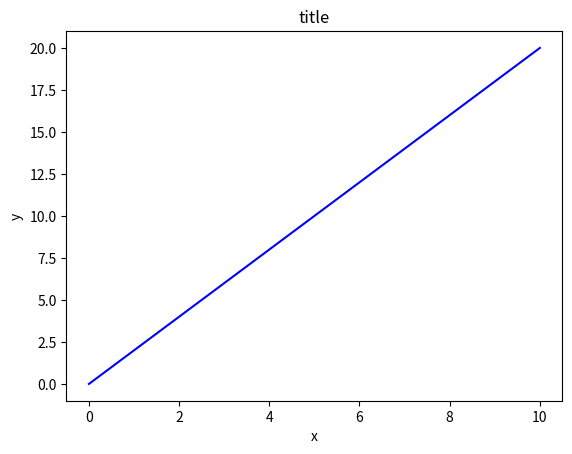
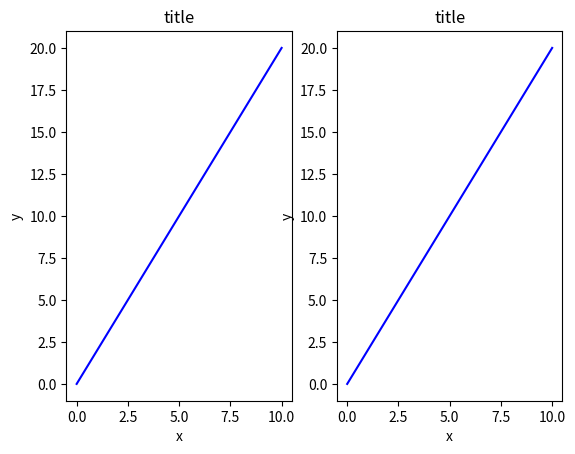
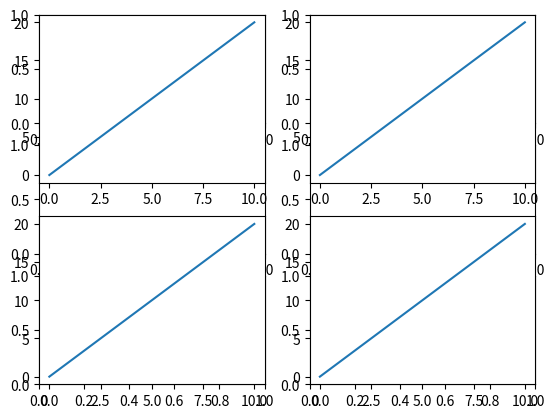
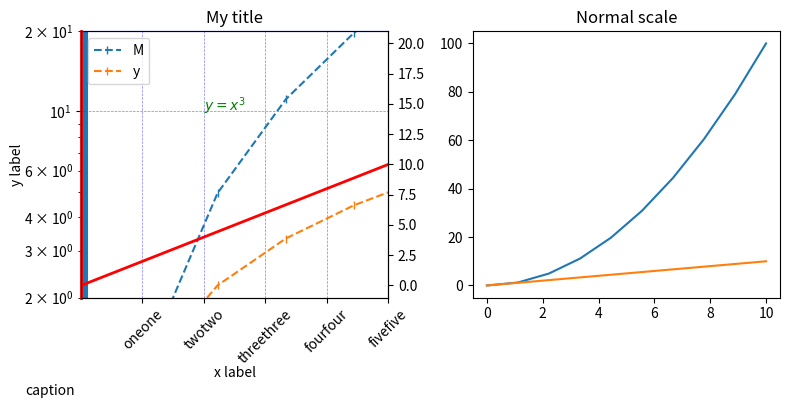
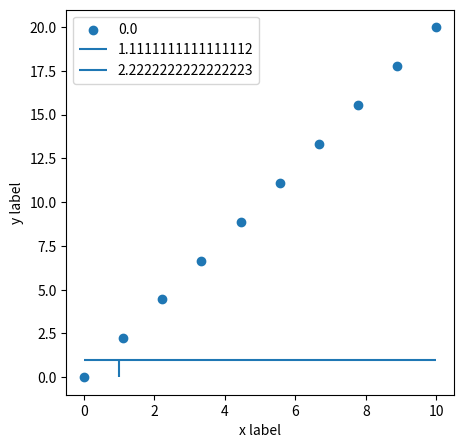

These figures' Python source, in order: (Note: this script raises an exception after producing the figures.)
import matplotlib.pyplot as plt
import numpy as np
from matplotlib import ticker


# Set up
def setup_rc():
    SMALL = 8
    MEDIUM = 10
    BIGGER = 12

    plt.rc('font', size=SMALL, weight='bold')
    plt.rc('axes', titlesize=SMALL)
    plt.rc('axes', labelsize=MEDIUM)
    plt.rc('xtick', labelsize=SMALL, color='black', direction='out', alignment="center")
    plt.rc('ytick', labelsize=SMALL, color='black', direction='out')
    plt.rc('legend', loc='best', fontsize='medium')
    plt.rc('figure', titlesize=BIGGER)
    plt.rc('grid', linestyle="-", color='grey', lw=0.5)
    plt.rc('lines', linewidth=2)
    plt.rc('savefig', dpi=300)
    plt.rc('figure', figsize=(5, 5))
    plt.rc("tight_layout")

    # Style Reference
    # print(plt.style.available)
    plt.style.use('default')

# setup_rc()
# plt.rcdefaults()


# Simple template
x = np.linspace(0, 10, 10)
y = x * 2

fig, axs = plt.subplots()
axs.plot(x, y, 'b')
axs.set_xlabel('x')
axs.set_ylabel('y')
axs.set_title('title')
# plt.show()


# Iterate through axes
fig, axs = plt.subplots(nrows=1, ncols=2, dpi=100)
for ax in axs:
    ax.plot(x, y, 'b')
    ax.set_xlabel('x')
    ax.set_ylabel('y')
    ax.set_title('title')
# plt.show()


# Subplot example
fig, ax = plt.subplots(3, 2)
plt.subplot(2, 2, 1)
plt.plot(x, y)

plt.subplot(2, 2, 2)
plt.plot(x, y)

plt.subplot(2, 2, 3)
plt.plot(x, y)

plt.subplot(2, 2, 4)
plt.plot(x, y)


# All together
fig, axs = plt.subplots(1, 2, figsize=(8, 4))

axs[0].plot(x, x ** 2, x, x, marker="|", linestyle="--")

# Labels
axs[0].set_title("My title")
axs[0].set_xlabel('x label')
axs[0].set_ylabel('y label')
axs[0].xaxis.labelpad = 0
axs[0].yaxis.labelpad = 0
axs[0].legend("My legend", loc='best')

# Axes
axs[0].set_xlim(0, 5)
axs[0].set_ylim(2, 20)
axs[0].spines['bottom'].set_color('blue')
axs[0].spines['top'].set_color('blue')
axs[0].spines['left'].set_color('red')
axs[0].spines['left'].set_linewidth(2)
axs[0].set_yscale("log")
axs[0].yaxis.set_ticks_position('left')
axs[0].set_xticks([1, 2, 3, 4, 5])
axs[0].set_xticklabels(
    ["oneone", "twotwo", "threethree", "fourfour", "fivefive"],
    rotation=45)
ax2 = axs[0].twinx()
ax2.plot(x, x*2, lw=2, color="red")

# Grid
axs[0].grid(color='b', alpha=0.5, linestyle='dashed', linewidth=0.5)
axs[0].yaxis.grid(True, color='b', ls='--')

# Draw
axs[0].axhline(0.1)
axs[0].axvline(0.1)
axs[0].axhspan(0.1, ymax=-0)
axs[0].axvspan(0.1, xmax=-0)
axs[0].text(2, 10, r"$y=x^3$", fontsize=10, color="green")
axs[0].annotate("XXX", xy=(12, 1))
axs[0].arrow(0, 0, 12, 0.5, head_width=0.05, head_length=0.1, fc='k', ec='k')

# Second subplot
axs[1].plot(x, x ** 2, x, x)
axs[1].set_title("Normal scale")

# Options on figure
plt.tight_layout()
plt.figtext(0.1, 0, "caption", wrap=True, horizontalalignment='right', fontsize=10)
fig.savefig("matplotlib.png", dpi=300, transparent=True)
plt.show()


# More options
# https://matplotlib.org/api/axes_api.html?

fig, axs = plt.subplots(1, 1, figsize=(5, 5))
axs.scatter(x, y)

# Labels
axs.set_xlabel("x label")
axs.set_ylabel("y label")
axs.vlines(1, ymin=0, ymax=1)
axs.hlines(1, xmin=0, xmax=10)
axs.legend(x, loc='best')

# Grid
ax.grid(True)

# Axes
axs.yaxis.grid(True, color='b', ls='--')
axs.xaxis.grid(True)
sec_ax = axs.secondary_xaxis(0.2, functions=(lambda x: x*2, lambda x: x)) # float or 'top'
sec_ax = axs.secondary_yaxis('right', functions=(lambda x: x*2, lambda x: x))
axs.set(xlim=(-1, 20), ylim=(-2, 1.5))
axs.set_frame_on(False) # outer frame
axs.set_axisbelow(True)
axs.xaxis.labelpad = 10
axs.yaxis.labelpad = 10
axs.set_xscale('linear')
axs.set_yscale('linear')
axs.set_xticks([1, 2])
axs.set_xticklabels(['1', '2'])
axs.set_yticks([2, 3, 4, 5])
axs.set_yticklabels([r'$\alpha$', r'$\beta$', r'$\gamma$', r'$\delta$'])
axs.minorticks_on()

# Draw
axs.annotate("XXX", xy=(12,1))
axs.text(0.15, 0.2, r"$y=x^2$", fontsize=20, color="blue")
axs.arrow(0, 0, 12, 0.5, head_width=0.05, head_length=0.1, fc='k', ec='k')
axs.axhline(0.1)
axs.axvline(0.1)
axs.axhspan(0.1, ymax=-0)
axs.axvspan(0.1, xmax=-0)
axs.set_facecolor('#eafff5')

# Ticks
formatter = ticker.ScalarFormatter(useMathText=True)
formatter.set_scientific(True)
formatter.set_powerlimits((-1, 1))
axs.yaxis.set_major_formatter(formatter)

# axs.invert_xaxis()
# axs.get_xlabel()
# axs.cla()
plt.show()
